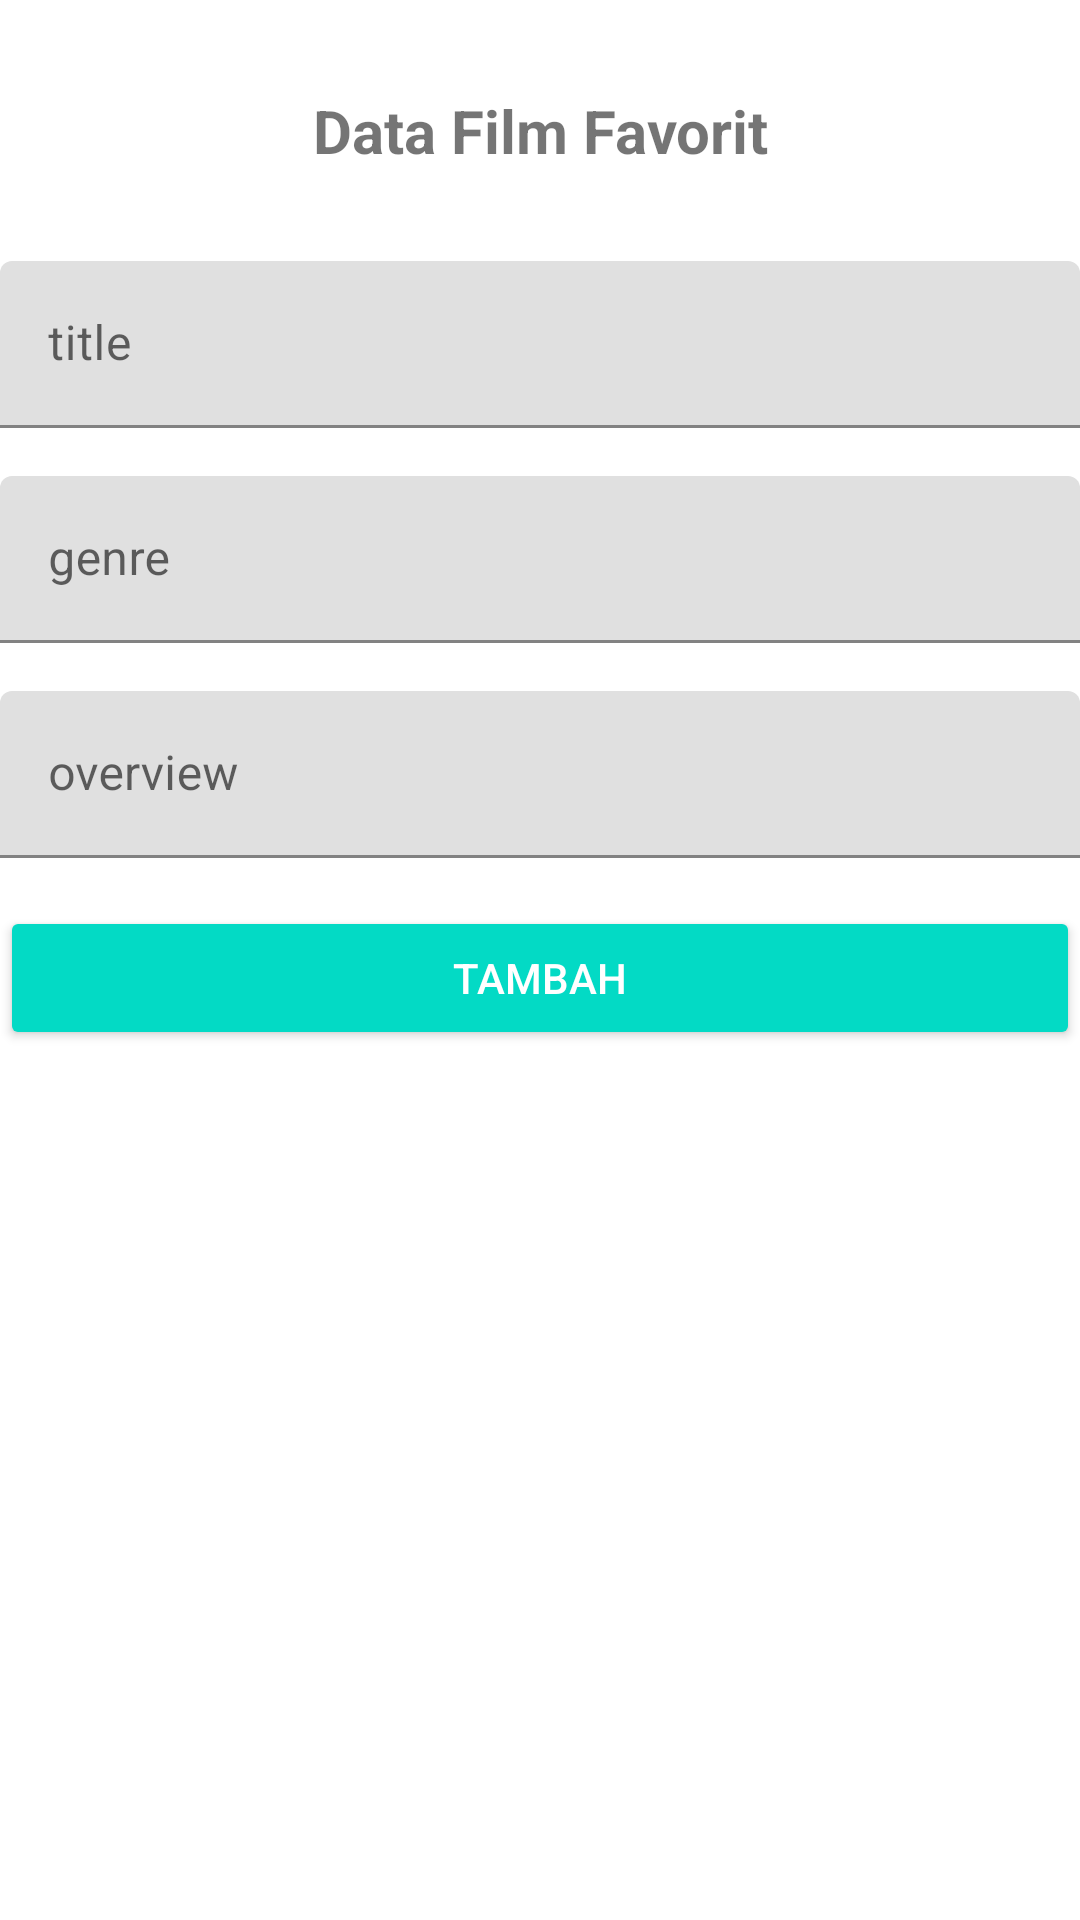

Produce the Android XML layout that renders to this screen, including the resource entries it uses.
<!-- AndroidManifest.xml: application theme Theme.Tugas12AnisaHasna -->
<!-- res/layout/activity_fav_movie_add.xml -->
<?xml version="1.0" encoding="utf-8"?>
<LinearLayout xmlns:android="http://schemas.android.com/apk/res/android"
    xmlns:app="http://schemas.android.com/apk/res-auto"
    xmlns:tools="http://schemas.android.com/tools"
    android:layout_width="match_parent"
    android:layout_height="match_parent"
    tools:context=".activity.FavMovieAddActivity"
    android:orientation="vertical">

    <TextView
        android:layout_width="match_parent"
        android:layout_height="wrap_content"
        android:text="Data Film Favorit"
        android:gravity="center"
        android:textSize="20dp"
        android:textStyle="bold"
        android:layout_marginTop="30dp"
        android:layout_marginBottom="30dp" />

    <com.google.android.material.textfield.TextInputLayout
        android:layout_width="match_parent"
        android:layout_height="wrap_content"
        android:layout_marginBottom="16dp">

        <EditText
            android:id="@+id/formTitle"
            android:layout_width="match_parent"
            android:layout_height="wrap_content"
            android:hint="title"
            android:maxLines="1" />
    </com.google.android.material.textfield.TextInputLayout>

    <com.google.android.material.textfield.TextInputLayout
        android:layout_width="match_parent"
        android:layout_height="wrap_content"
        android:layout_marginBottom="16dp">

        <EditText
            android:id="@+id/formGenre"
            android:layout_width="match_parent"
            android:layout_height="wrap_content"
            android:hint="genre"
            android:maxLines="1" />
    </com.google.android.material.textfield.TextInputLayout>

    <com.google.android.material.textfield.TextInputLayout
        android:layout_width="match_parent"
        android:layout_height="wrap_content"
        android:layout_marginBottom="16dp">

        <EditText
            android:id="@+id/formOverview"
            android:layout_width="match_parent"
            android:layout_height="wrap_content"
            android:hint="overview" />
    </com.google.android.material.textfield.TextInputLayout>

    <Button
        android:id="@+id/btn_submit"
        style="@style/Base.Widget.AppCompat.Button.Colored"
        android:layout_width="match_parent"
        android:layout_height="wrap_content"
        android:text="Tambah" />

</LinearLayout>
<!-- resources referenced by this layout -->
<resources>
  <style name="Theme.Tugas12AnisaHasna" parent="Theme.MaterialComponents.DayNight.DarkActionBar">
          
          <item name="colorPrimary">@color/dark_brown</item>
          <item name="colorPrimaryVariant">@color/light_brown</item>
          <item name="colorOnPrimary">@color/white</item>
          
          <item name="colorSecondary">@color/teal_200</item>
          <item name="colorSecondaryVariant">@color/teal_700</item>
          <item name="colorOnSecondary">@color/black</item>
          
          <item name="android:statusBarColor" tools:targetApi="l">?attr/colorPrimaryVariant</item>
          
      </style>
  <color name="dark_brown">#553c2b</color>
  <color name="light_brown">#794e3d</color>
  <color name="white">#FFFFFFFF</color>
  <color name="teal_200">#FF03DAC5</color>
  <color name="teal_700">#FF018786</color>
  <color name="black">#FF000000</color>
</resources>
